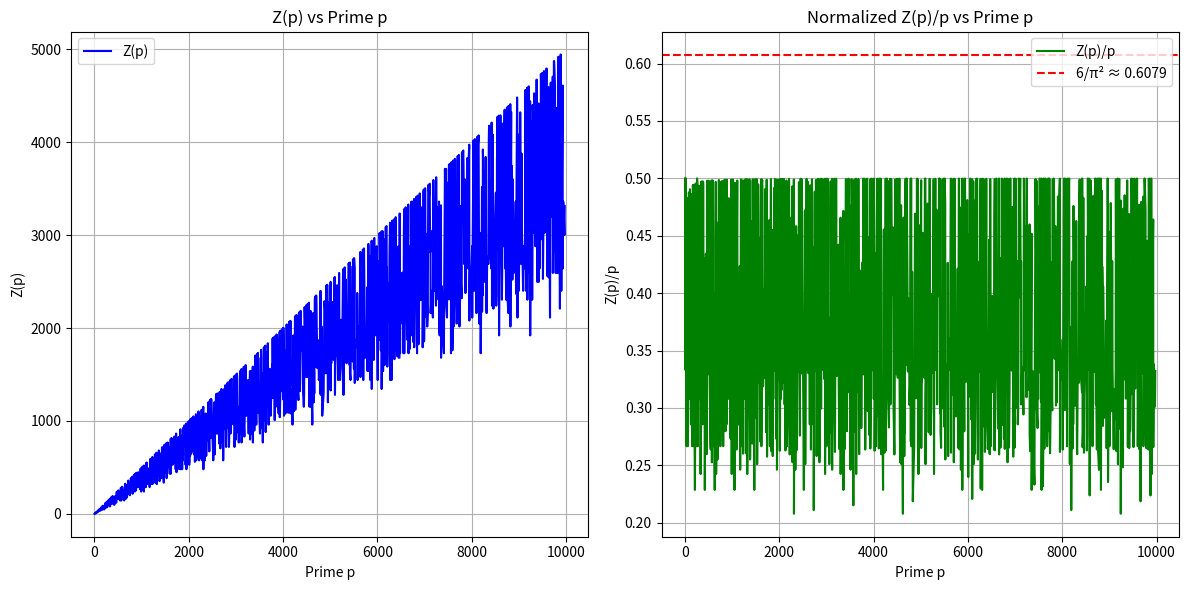
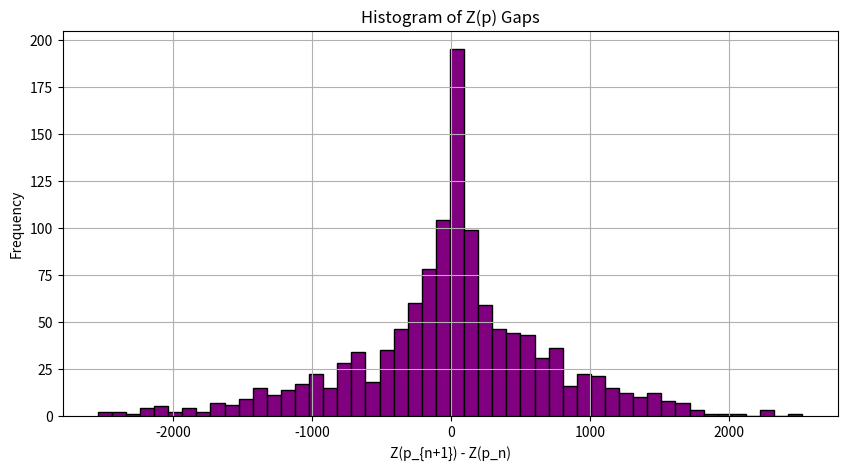

The matplotlib source for these figures, in order:
"""
Z(p) Spectral Analysis Toolkit
Author: Dionisio Alberto Lopez III
Date: July 2025

Overview:
This script explores the spectral behavior of the function:
    Z(p) = p * (φ(p - 1) / (p - 1))
where φ is Euler's totient function and p is prime.

Conceptual Journey:
- The Z-metric was originally conceived as a discrete analog of Lorentzian geometry.
- Z(p) = A * (B / C), where:
    A = p
    B = φ(p - 1)
    C = p - 1
- This formulation captures the "internal symmetry" of the prime via its predecessor.
- Empirical analysis revealed that Z(p)/p clusters into discrete bands — akin to energy levels.
- Modular residue analysis (mod 20) exposed forbidden states and band structure.
- These findings support the hypothesis of a prime energy landscape.

Modules:
1. Core Z(p) computation
2. Statistical analysis
3. Modular residue analysis
4. Visualization suite
"""

# === Imports ===
from sympy import primerange, totient
from collections import Counter
import numpy as np
import matplotlib.pyplot as plt

# === 1. Core Z(p) Computation ===
def compute_Z(p: int) -> float:
    """
    Computes Z(p) = p * (φ(p - 1) / (p - 1))
    This reflects the 'symmetry density' of the prime's predecessor.
    """
    return p * (totient(p - 1) / (p - 1))

# === 2. Statistical Analysis ===
def analyze_Z_function(max_prime=10 ** 5):
    primes = list(primerange(3, max_prime))

    # Convert Z(p) values to native floats for compatibility with NumPy
    Z_values = [float(compute_Z(p)) for p in primes]
    Z_ratios = [Z / p for Z, p in zip(Z_values, primes)]

    # Now safe to use NumPy
    mean_Z = np.mean(Z_values)
    std_Z = np.std(Z_values)
    mean_ratio = np.mean(Z_ratios)
    min_ratio, max_ratio = min(Z_ratios), max(Z_ratios)
    Z_gaps = [Z_values[i + 1] - Z_values[i] for i in range(len(Z_values) - 1)]
    mean_gap = np.mean(Z_gaps)

    print(f"=== Z(p) Statistical Summary ===")
    print(f"Sample size: {len(primes)} primes")
    print(f"Prime range: {primes[0]} to {primes[-1]}")
    print(f"\nZ(p)/p Mean: {mean_ratio:.6f}")
    print(f"Z(p)/p Std Dev: {std_Z:.6f}")
    print(f"Z(p)/p Min: {min_ratio:.6f}")
    print(f"Z(p)/p Max: {max_ratio:.6f}")
    print(f"Mean Z-gap: {mean_gap:.6f}")

    return primes, Z_values, Z_ratios


# === 3. Modular Residue Analysis ===
def modular_residue_analysis(Z_values, modulus=20):
    """
    Analyzes Z(p) mod modulus to detect band structure and forbidden states.
    """
    residues = [int(Z) % modulus for Z in Z_values]
    residue_counts = Counter(residues)

    print(f"\n=== Modular Residue Analysis (mod {modulus}) ===")
    for r in range(modulus):
        count = residue_counts.get(r, 0)
        percentage = (count / len(Z_values)) * 100
        print(f"  Z ≡ {r} (mod {modulus}): {count} primes ({percentage:.2f}%)")

    return residue_counts

# === 4. Visualization Suite ===
def visualize_Z(primes, Z_values, Z_ratios):
    """
    Plots Z(p) and normalized Z(p)/p against prime index.
    Highlights clustering and spectral bands.
    """
    plt.figure(figsize=(12, 6))

    # Z(p) vs p
    plt.subplot(1, 2, 1)
    plt.plot(primes, Z_values, color='blue', label='Z(p)')
    plt.xlabel("Prime p")
    plt.ylabel("Z(p)")
    plt.title("Z(p) vs Prime p")
    plt.grid(True)
    plt.legend()

    # Z(p)/p vs p
    plt.subplot(1, 2, 2)
    plt.plot(primes, Z_ratios, color='green', label='Z(p)/p')
    plt.axhline(y=6/np.pi**2, color='red', linestyle='--', label='6/π² ≈ 0.6079')
    plt.xlabel("Prime p")
    plt.ylabel("Z(p)/p")
    plt.title("Normalized Z(p)/p vs Prime p")
    plt.grid(True)
    plt.legend()

    plt.tight_layout()
    plt.show()

def visualize_Z_gaps(Z_values):
    """
    Plots histogram of Z(p) gaps to reveal quantized transitions.
    """
    Z_gaps = [Z_values[i+1] - Z_values[i] for i in range(len(Z_values)-1)]
    plt.figure(figsize=(10, 5))
    plt.hist(Z_gaps, bins=50, color='purple', edgecolor='black')
    plt.xlabel("Z(p_{n+1}) - Z(p_n)")
    plt.ylabel("Frequency")
    plt.title("Histogram of Z(p) Gaps")
    plt.grid(True)
    plt.show()

# === 5. Execution ===
if __name__ == "__main__":
    # Step 1: Analyze Z(p) up to a chosen bound
    primes, Z_values, Z_ratios = analyze_Z_function(max_prime=10**4)

    # Step 2: Modular residue analysis to detect spectral bands
    modular_residue_analysis(Z_values, modulus=20)

    # Step 3: Visualize Z(p) and its normalized form
    visualize_Z(primes, Z_values, Z_ratios)

    # Step 4: Visualize Z(p) gaps to explore quantization
    visualize_Z_gaps(Z_values)
